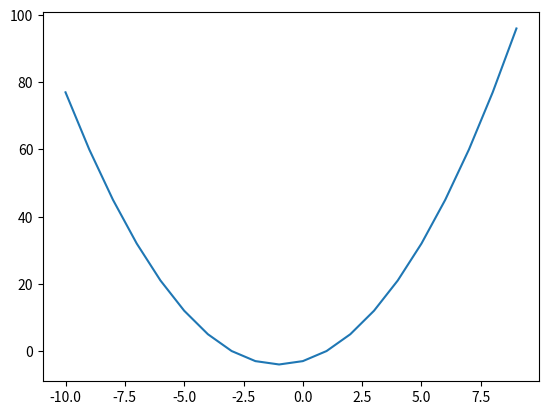

Source code (Python):
import matplotlib.pyplot as plt


def f(x, a, b, c):
    return (a * x ** 2) + (b * x) + c


a, b, c = 1, 2, -3

x_coords = [x for x in range(-10, 10, 1)]

y_coords = []
for x in x_coords:
    y_coords.append(f(x, a, b, c))

plt.plot(x_coords, y_coords)
plt.show()
